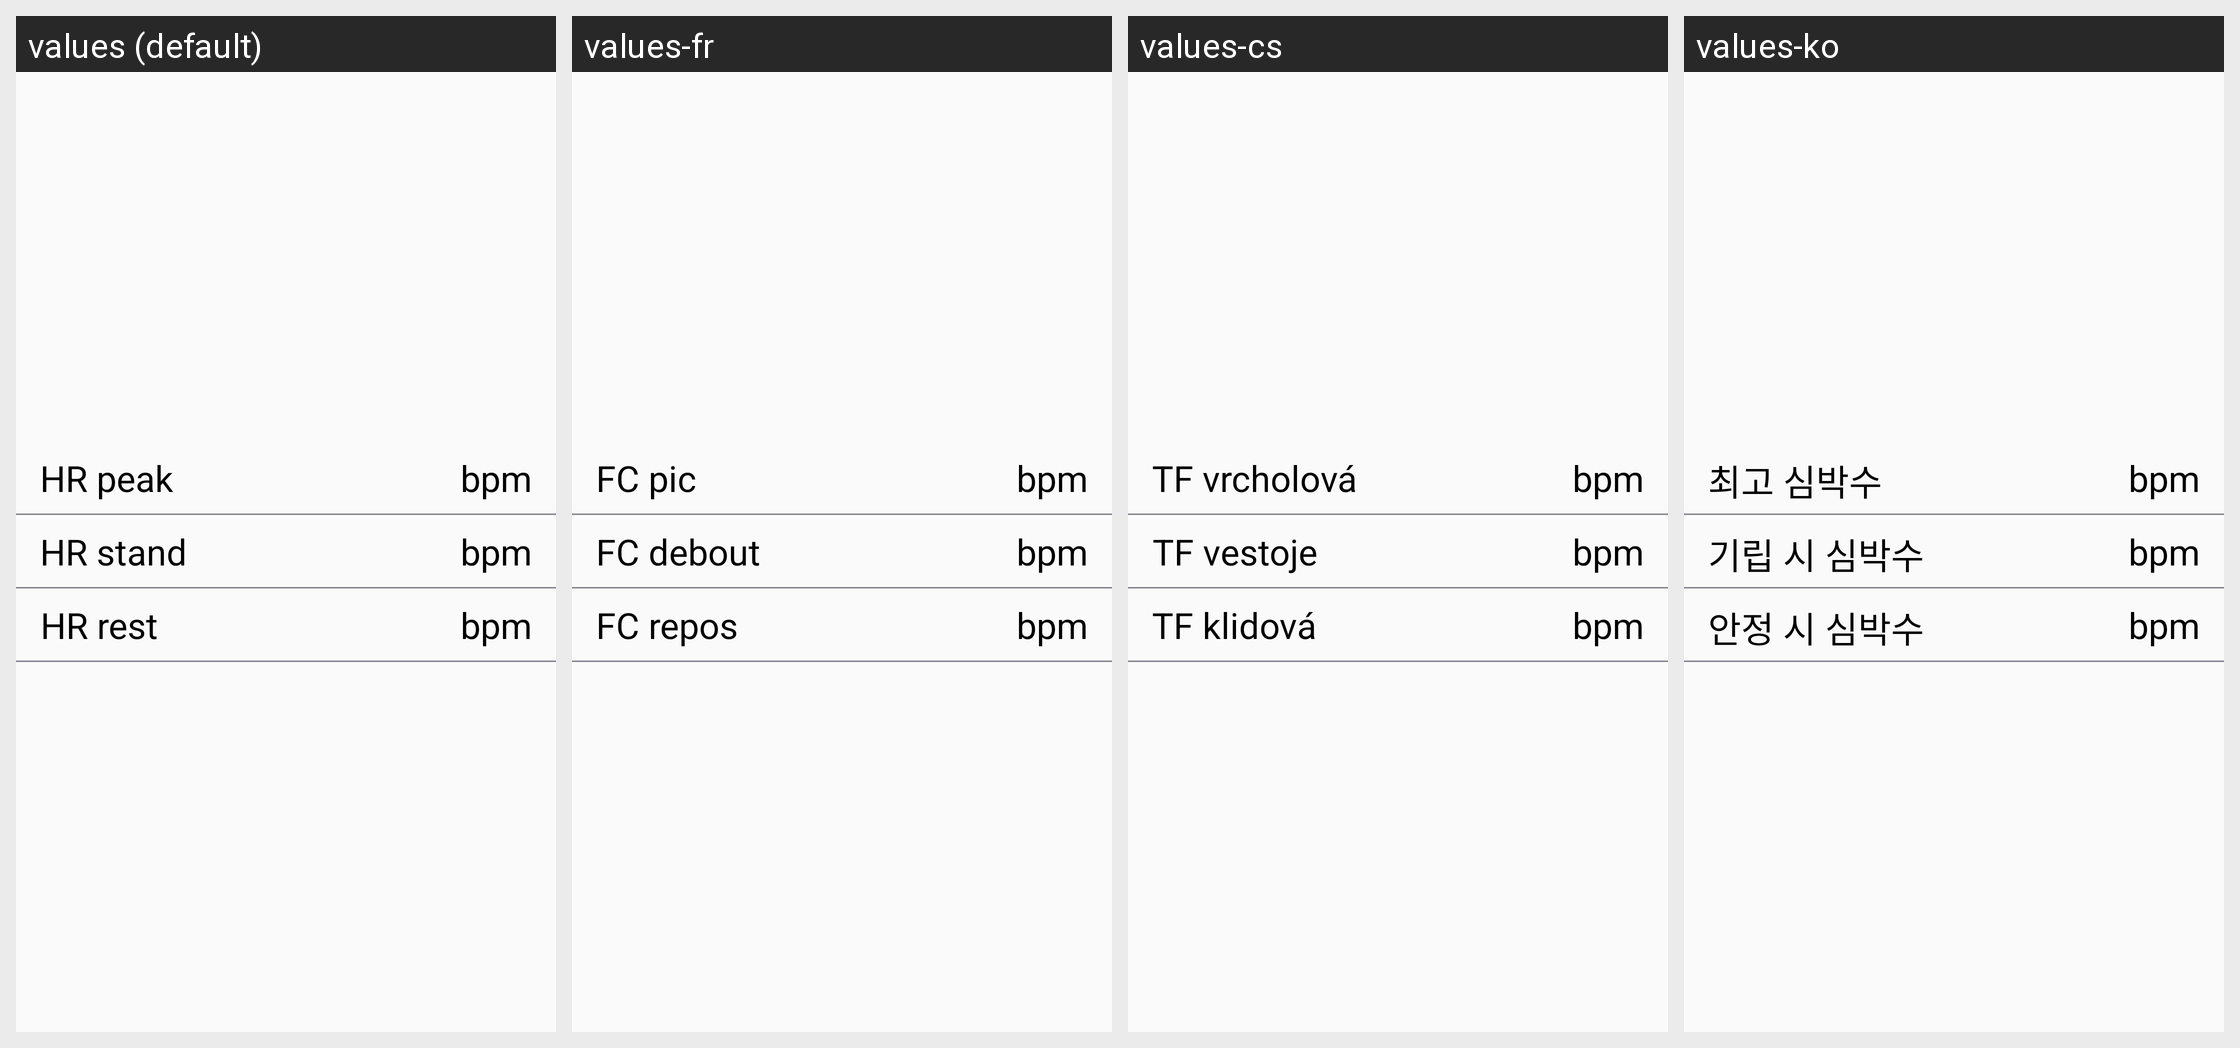

For this localized Android screen grid, give each drawn string resource with its value in every locale shown.
Android screen res/layout/orthostatic_test_layout.xml rendered under 4 locales, left to right: values (default), values-fr, values-cs, values-ko. Device: Nexus 5 (rendered at 1080×1920; each locale shown at half size, 540×960, under a caption strip naming it); theme AppTheme.
Other locales in the repository, not shown: values-ca, values-da, values-de, values-es, values-fi, values-in, values-it, values-ja, values-nb, values-nl, values-pl, values-pt, values-ru, values-sk, values-sv, values-tr, values-zh, values-zh-rCN.
Strings drawn on this screen, with the default value and each locale's value (text and hints the layout hard-codes, and strings that could not be matched under every locale, appear in the picture but are not listed):

orthostatic_popup_hr_peak
  values: HR peak
  values-fr: FC pic
  values-cs: TF vrcholová
  values-ko: 최고 심박수

training_analysis_bpm
  values: bpm
  values-fr: bpm
  values-cs: bpm
  values-ko: bpm

orthostatic_popup_hr_stand
  values: HR stand
  values-fr: FC debout
  values-cs: TF vestoje
  values-ko: 기립 시 심박수

orthostatic_popup_hr_rest
  values: HR rest
  values-fr: FC repos
  values-cs: TF klidová
  values-ko: 안정 시 심박수
